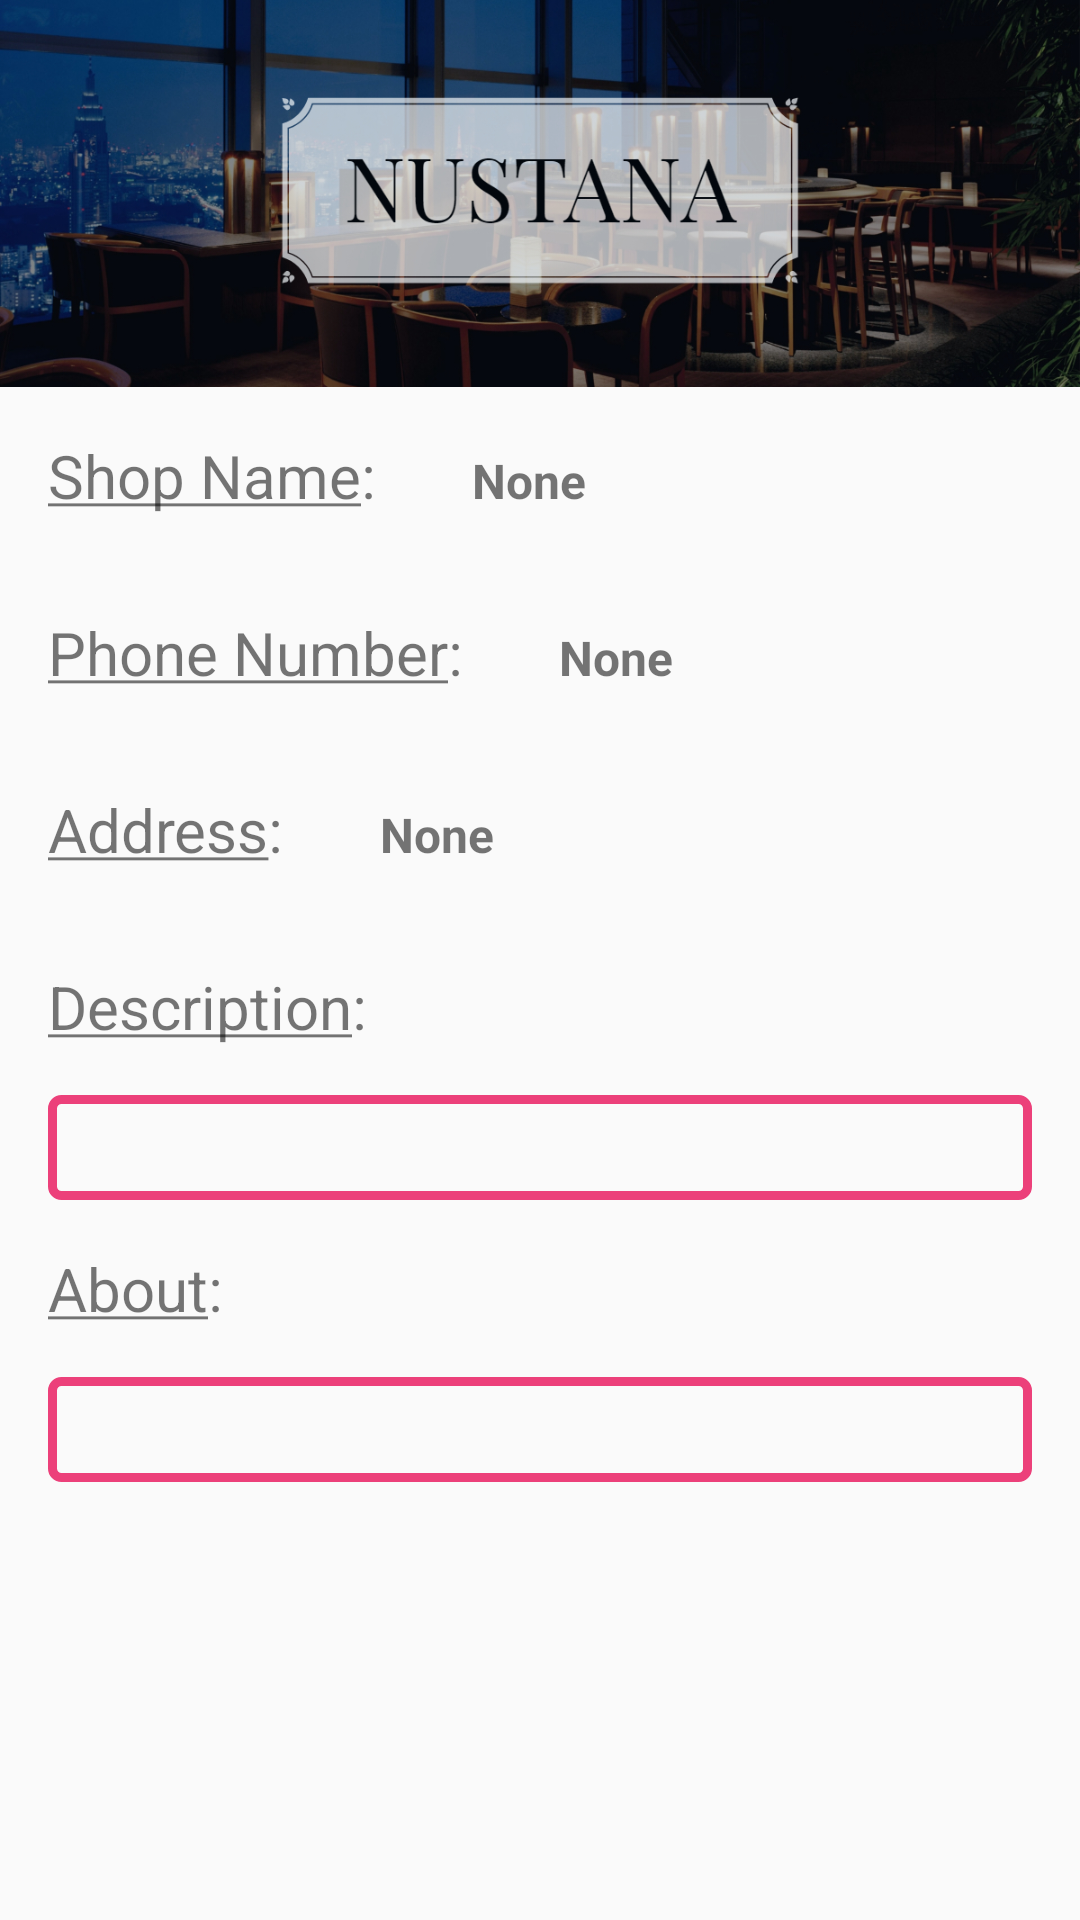

Layout XML and referenced resources for this Android screen:
<!-- AndroidManifest.xml: application theme AppTheme -->
<!-- res/layout/activity_shop_profile.xml -->
<?xml version="1.0" encoding="utf-8"?>
<LinearLayout xmlns:android="http://schemas.android.com/apk/res/android"
    xmlns:app="http://schemas.android.com/apk/res-auto"
    xmlns:tools="http://schemas.android.com/tools"
    android:layout_width="match_parent"
    android:layout_height="match_parent"
    android:orientation="vertical"
    tools:context=".ProfileWindows.UserProfileActivity">

    <ImageView
        android:id="@+id/user_photo_view"
        android:layout_width="match_parent"
        android:layout_height="129dp"
        android:scaleType="centerCrop"
        android:src="@drawable/hotel" />

    <ScrollView xmlns:android="http://schemas.android.com/apk/res/android"
        android:layout_width="match_parent"
        android:layout_height="wrap_content">

        <LinearLayout
            android:layout_width="match_parent"
            android:layout_height="wrap_content"
            android:orientation="vertical">

            <LinearLayout
                android:layout_width="wrap_content"
                android:layout_height="wrap_content"
                android:orientation="horizontal">

                <TextView
                    android:id="@+id/shop_name_label"
                    android:layout_width="wrap_content"
                    android:layout_height="wrap_content"
                    android:padding="16dp"
                    android:text="@string/shop_name"
                    android:textSize="20sp" />

                <TextView
                    android:id="@+id/shop_name"
                    android:layout_width="wrap_content"
                    android:layout_height="wrap_content"
                    android:padding="16dp"
                    android:text="None"
                    android:textSize="16sp"
                    android:textStyle="bold" />
            </LinearLayout>

            <LinearLayout
                android:layout_width="wrap_content"
                android:layout_height="wrap_content"
                android:orientation="horizontal">

                <TextView
                    android:id="@+id/user_phone_lable"
                    android:layout_width="wrap_content"
                    android:layout_height="wrap_content"
                    android:padding="16dp"
                    android:text="@string/user_number"
                    android:textSize="20sp" />

                <TextView
                    android:id="@+id/shop_number"
                    android:layout_width="wrap_content"
                    android:layout_height="wrap_content"
                    android:padding="16dp"
                    android:text="None"
                    android:textSize="16sp"
                    android:textStyle="bold" />
            </LinearLayout>

            <LinearLayout
                android:layout_width="wrap_content"
                android:layout_height="wrap_content"
                android:orientation="horizontal">

                <TextView
                    android:id="@+id/user_address_lable"
                    android:layout_width="wrap_content"
                    android:layout_height="wrap_content"
                    android:padding="16dp"
                    android:text="@string/user_address"
                    android:textSize="20sp" />

                <TextView
                    android:id="@+id/shop_address"
                    android:layout_width="wrap_content"
                    android:layout_height="wrap_content"
                    android:padding="16dp"
                    android:text="None"
                    android:textSize="16sp"
                    android:textStyle="bold" />
            </LinearLayout>

            <TextView
                android:layout_width="wrap_content"
                android:layout_height="wrap_content"
                android:padding="16dp"
                android:text="@string/description"
                android:textSize="20sp" />

            <TextView
                android:id="@+id/description_view"
                android:layout_width="match_parent"
                android:layout_height="wrap_content"
                android:layout_marginLeft="16dp"
                android:layout_marginRight="16dp"
                android:background="@drawable/my_border"
                android:padding="8dp" />

            <TextView
                android:layout_width="wrap_content"
                android:layout_height="wrap_content"
                android:padding="16dp"
                android:text="@string/about"
                android:textSize="20sp" />

            <TextView
                android:id="@+id/about_view"
                android:layout_width="match_parent"
                android:layout_height="wrap_content"
                android:layout_marginLeft="16dp"
                android:layout_marginRight="16dp"
                android:layout_marginBottom="16dp"
                android:background="@drawable/my_border"
                android:padding="8dp" />


        </LinearLayout>
    </ScrollView>


</LinearLayout>
<!-- resources referenced by this layout -->
<resources>
  <!-- drawable hotel: jpg bitmap (drawable, 566919 bytes) -->
  <!-- drawable my_border (drawable) -->
  <shape xmlns:android="http://schemas.android.com/apk/res/android"
      android:shape="rectangle">
      <solid android:color="@android:color/transparent" />
      <stroke
          android:width="3dp"
          android:color="@color/button_pink" />
      <corners android:radius="3dp"></corners>
  </shape>
  <string name="about"><u>About</u>:</string>
  <string name="description"><u>Description</u>:</string>
  <string name="shop_name"><u>Shop Name</u>:</string>
  <string name="user_address"><u>Address</u>:</string>
  <string name="user_number"><u>Phone Number</u>:</string>
  <style name="AppTheme" parent="Theme.AppCompat.Light.DarkActionBar">
          
          <item name="colorPrimary">@color/welcome_blue</item>
          <item name="colorPrimaryDark">@color/colorPrimaryDark</item>
          <item name="colorAccent">@color/colorAccent</item>
      </style>
  <color name="button_pink">#ec407a</color>
  <color name="welcome_blue">#42a5f5</color>
  <color name="colorPrimaryDark">#1976D2</color>
  <color name="colorAccent">#FF4081</color>
</resources>
